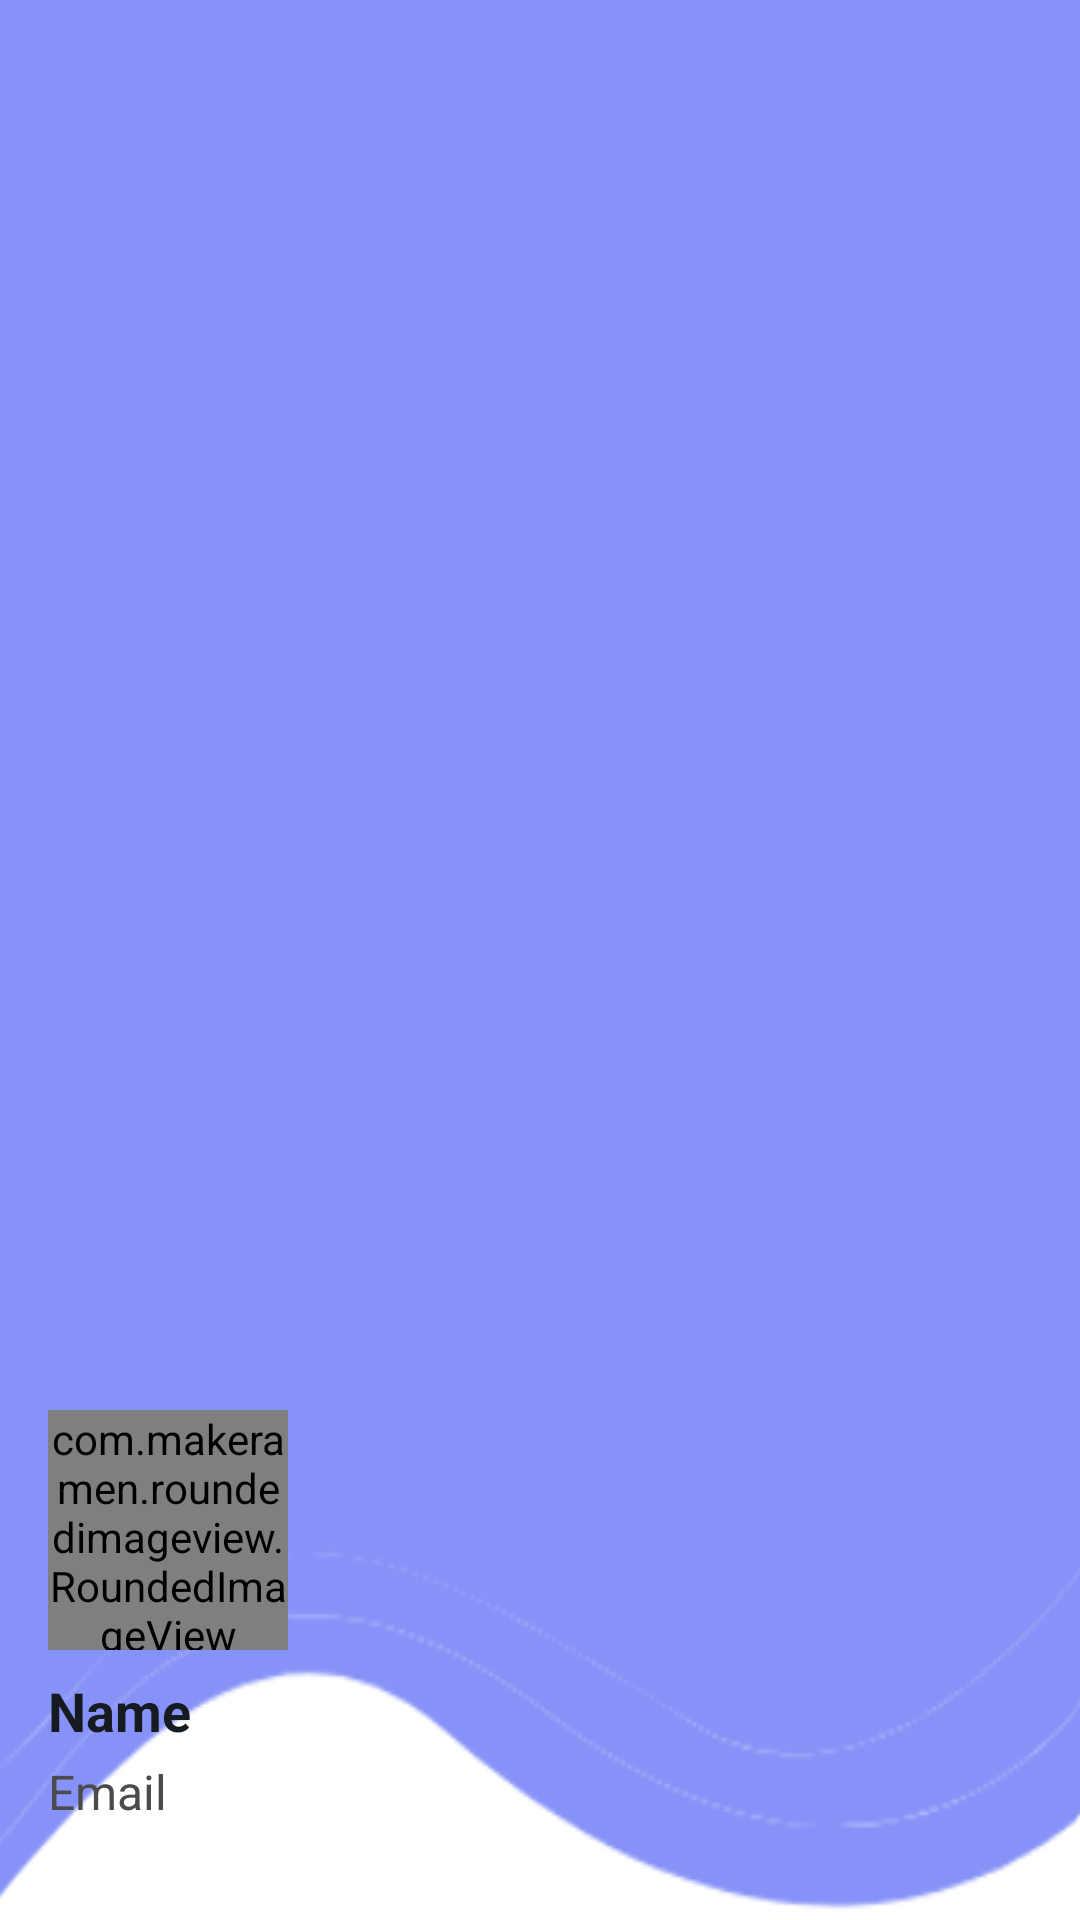

Android layout source for this screen:
<!-- AndroidManifest.xml: application theme SplashScreenStyle -->
<!-- res/layout/nav_header.xml -->
<?xml version="1.0" encoding="utf-8"?>
<LinearLayout xmlns:android="http://schemas.android.com/apk/res/android"
    xmlns:app="http://schemas.android.com/apk/res-auto"
    android:orientation="vertical"
    android:layout_width="wrap_content"
    android:layout_height="200dp"
    android:gravity="bottom"
    android:paddingStart="@dimen/spacing_medium"
    android:paddingBottom="@dimen/spacing_medium"
    android:background="@drawable/bg_header"
    android:theme="@style/ThemeOverlay.AppCompat.Dark">

    <com.makeramen.roundedimageview.RoundedImageView
        android:id="@+id/iv_profile"
        android:layout_width="80dp"
        android:layout_height="80dp"
        android:scaleType="centerCrop"
        android:src="@drawable/profile"
        app:riv_border_width="2dp"
        app:riv_corner_radius="50dp"/>
    <TextView
        android:id="@+id/tv_user_name"
        android:layout_width="wrap_content"
        android:layout_height="wrap_content"
        android:layout_marginTop="@dimen/spacing_small"
        android:text="@string/name"
        android:textSize="18sp"
        android:textColor="@color/titleColor"
        android:textStyle="bold"/>
    <TextView
        android:id="@+id/tv_email"
        android:layout_width="wrap_content"
        android:layout_height="wrap_content"
        android:layout_marginTop="4dp"
        android:text="@string/email"
        android:textColor="@color/descriptionColor"
        android:textSize="16sp"
        android:layout_marginBottom="@dimen/spacing_medium"/>
</LinearLayout>
<!-- resources referenced by this layout -->
<resources>
  <color name="descriptionColor">@color/darkGray</color>
  <color name="titleColor">@color/darker</color>
  <dimen name="spacing_medium">16dp</dimen>
  <dimen name="spacing_small">8dp</dimen>
  <!-- drawable bg_header: png bitmap (drawable, 16057 bytes) -->
  <!-- drawable profile: png bitmap (drawable, 31304 bytes) -->
  <string name="email">Email</string>
  <string name="name">Name</string>
  <style name="SplashScreenStyle" parent="Theme.MaterialComponents.DayNight.NoActionBar">
          <item name="android:windowBackground">@drawable/splash_screen</item>
          <item name="android:windowTranslucentStatus">true</item>
          <item name="android:windowTranslucentNavigation">true</item>
      </style>
  <color name="darkGray">#4B4B4B</color>
  <color name="darker">#151B20</color>
</resources>
